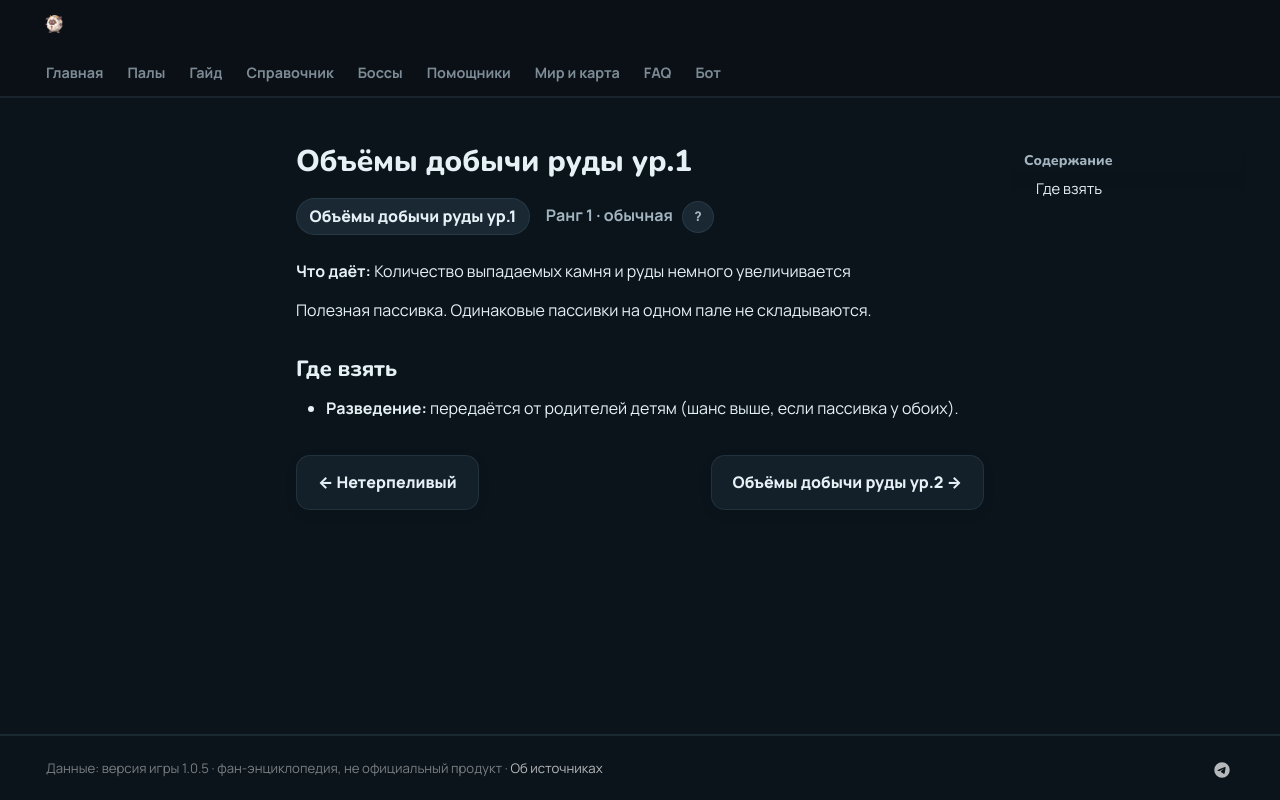

repository: 39den/palwiki · page: passivki/mining_yield_up_lv_1/index.html · generator: mkdocs

# Объёмы добычи руды ур.1

<div class="psv-hero" markdown="0"><span class="psv r-1 big">Объёмы добычи руды ур.1</span> <span class="rk">Ранг 1 · обычная <button class="hlp" data-tip="Ранг — насколько сильна пассивка: от −3 (вредная) до 4 (легендарная). Чем выше, тем реже встречается.">?</button></span></div>

**Что даёт:** Количество выпадаемых камня и руды немного увеличивается

Полезная пассивка. Одинаковые пассивки на одном пале не складываются.

## Где взять

- 🧬 **Разведение:** передаётся от родителей детям (шанс выше, если пассивка у обоих).


<div class="pn" markdown="0"><a class="card-link" href="../../passivki/impatient/">← Нетерпеливый</a><a class="card-link" href="../../passivki/mining_yield_up_lv_2/">Объёмы добычи руды ур.2 →</a></div>
